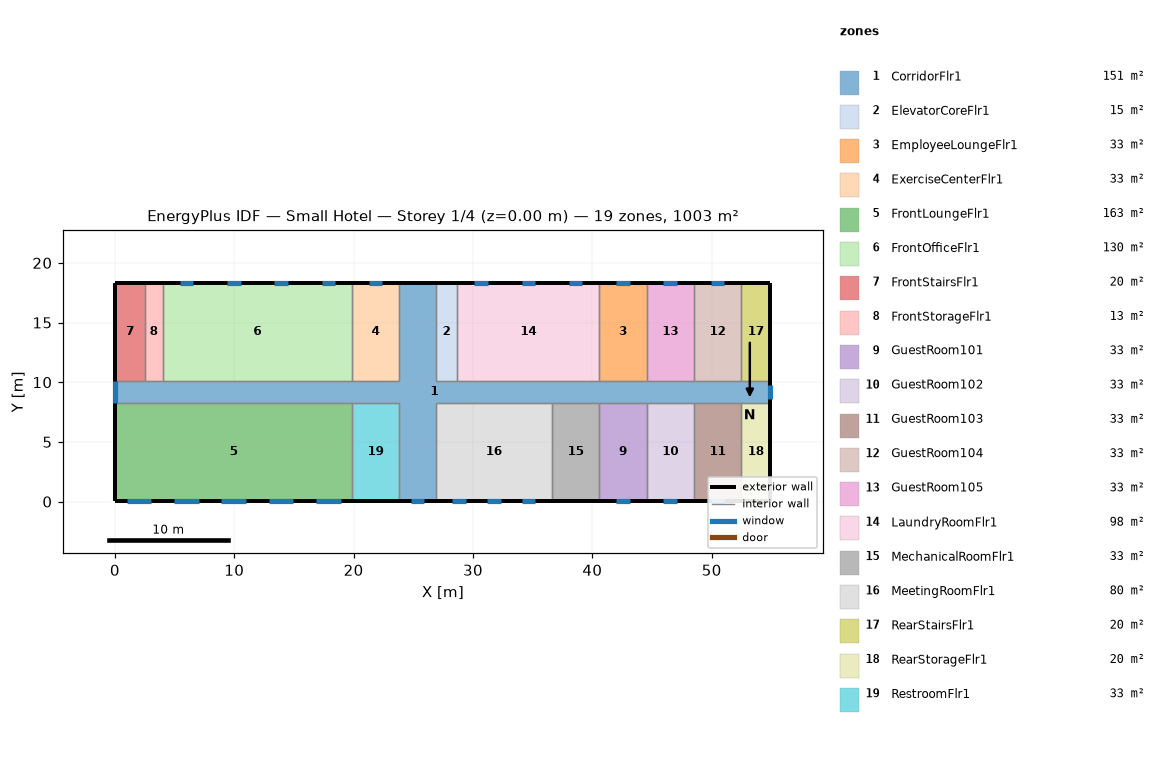
=== STOREY PLAN SPEC (per zone: floor XY polygon, exterior-wall plan segments, windows/doors) ===
zone 1: CorridorFlr1  (150.5 m²)
  floor: (54.91, 8.28) (26.87, 8.28) (26.87, 0.05) (23.82, 0.05) (23.82, 8.28) (0.05, 8.28) (0.05, 10.11) (23.82, 10.11) (23.82, 18.34) (26.87, 18.34) (26.87, 10.11) (54.91, 10.11)
  exterior wall: (54.91, 8.28) – (54.91, 10.11)  [1.8 m]
    window: (54.91, 8.62) – (54.91, 9.76)  [2.7 m²]
  exterior wall: (26.87, 18.34) – (23.82, 18.34)  [3.0 m]
  exterior wall: (0.05, 10.11) – (0.05, 8.28)  [1.8 m]
    window: (0.05, 10.11) – (0.05, 8.28)  [4.4 m²]
  exterior wall: (23.82, 0.05) – (26.87, 0.05)  [3.0 m]
    window: (24.78, 0.05) – (25.92, 0.05)  [2.7 m²]
  interior walls: 22
zone 2: ElevatorCoreFlr1  (15.1 m²)
  floor: (28.70, 10.11) (26.87, 10.11) (26.87, 18.34) (28.70, 18.34)
  exterior wall: (28.70, 18.34) – (26.87, 18.34)  [1.8 m]
  interior walls: 3
zone 3: EmployeeLoungeFlr1  (32.6 m²)
  floor: (44.55, 10.11) (40.59, 10.11) (40.59, 18.34) (44.55, 18.34)
  exterior wall: (44.55, 18.34) – (40.59, 18.34)  [4.0 m]
    window: (43.14, 18.34) – (42.00, 18.34)  [1.6 m²]
  interior walls: 3
zone 4: ExerciseCenterFlr1  (32.6 m²)
  floor: (23.82, 10.11) (19.86, 10.11) (19.86, 18.34) (23.82, 18.34)
  exterior wall: (23.82, 18.34) – (19.86, 18.34)  [4.0 m]
    window: (22.41, 18.34) – (21.27, 18.34)  [1.6 m²]
  interior walls: 3
zone 5: FrontLoungeFlr1  (163.1 m²)
  floor: (19.86, 0.05) (0.05, 0.05) (0.05, 8.28) (19.86, 8.28)
  exterior wall: (0.05, 8.28) – (0.05, 0.05)  [8.2 m]
  exterior wall: (0.05, 0.05) – (19.86, 0.05)  [19.8 m]
    window: (1.00, 0.05) – (3.06, 0.05)  [3.0 m²]
    window: (4.97, 0.05) – (7.02, 0.05)  [3.0 m²]
    window: (8.93, 0.05) – (10.98, 0.05)  [3.0 m²]
    window: (12.89, 0.05) – (14.94, 0.05)  [3.0 m²]
    window: (16.85, 0.05) – (18.91, 0.05)  [3.0 m²]
  interior walls: 2
zone 6: FrontOfficeFlr1  (130.4 m²)
  floor: (19.86, 10.11) (4.01, 10.11) (4.01, 18.34) (19.86, 18.34)
  exterior wall: (19.86, 18.34) – (4.01, 18.34)  [15.8 m]
    window: (18.45, 18.34) – (17.31, 18.34)  [1.6 m²]
    window: (14.49, 18.34) – (13.35, 18.34)  [1.6 m²]
    window: (10.52, 18.34) – (9.39, 18.34)  [1.6 m²]
    window: (6.56, 18.34) – (5.42, 18.34)  [1.6 m²]
  interior walls: 3
zone 7: FrontStairsFlr1  (20.1 m²)
  floor: (2.49, 10.11) (0.05, 10.11) (0.05, 18.34) (2.49, 18.34)
  exterior wall: (2.49, 18.34) – (0.05, 18.34)  [2.4 m]
  exterior wall: (0.05, 18.34) – (0.05, 10.11)  [8.2 m]
  interior walls: 2
zone 8: FrontStorageFlr1  (12.5 m²)
  floor: (4.01, 10.11) (2.49, 10.11) (2.49, 18.34) (4.01, 18.34)
  exterior wall: (4.01, 18.34) – (2.49, 18.34)  [1.5 m]
  interior walls: 3
zone 9: GuestRoom101  (32.6 m²)
  floor: (44.55, 0.05) (40.59, 0.05) (40.59, 8.28) (44.55, 8.28)
  exterior wall: (40.59, 0.05) – (44.55, 0.05)  [4.0 m]
    window: (42.00, 0.05) – (43.14, 0.05)  [1.6 m²]
  interior walls: 3
zone 10: GuestRoom102  (32.6 m²)
  floor: (48.51, 0.05) (44.55, 0.05) (44.55, 8.28) (48.51, 8.28)
  exterior wall: (44.55, 0.05) – (48.51, 0.05)  [4.0 m]
    window: (45.96, 0.05) – (47.10, 0.05)  [1.6 m²]
  interior walls: 3
zone 11: GuestRoom103  (32.6 m²)
  floor: (52.47, 0.05) (48.51, 0.05) (48.51, 8.28) (52.47, 8.28)
  exterior wall: (48.51, 0.05) – (52.47, 0.05)  [4.0 m]
    window: (49.92, 0.05) – (51.06, 0.05)  [1.6 m²]
  interior walls: 3
zone 12: GuestRoom104  (32.6 m²)
  floor: (52.47, 10.11) (48.51, 10.11) (48.51, 18.34) (52.47, 18.34)
  exterior wall: (52.47, 18.34) – (48.51, 18.34)  [4.0 m]
    window: (51.06, 18.34) – (49.92, 18.34)  [1.6 m²]
  interior walls: 3
zone 13: GuestRoom105  (32.6 m²)
  floor: (48.51, 10.11) (44.55, 10.11) (44.55, 18.34) (48.51, 18.34)
  exterior wall: (48.51, 18.34) – (44.55, 18.34)  [4.0 m]
    window: (47.10, 18.34) – (45.96, 18.34)  [1.6 m²]
  interior walls: 3
zone 14: LaundryRoomFlr1  (97.8 m²)
  floor: (40.59, 10.11) (28.70, 10.11) (28.70, 18.34) (40.59, 18.34)
  exterior wall: (40.59, 18.34) – (28.70, 18.34)  [11.9 m]
    window: (39.18, 18.34) – (38.04, 18.34)  [1.6 m²]
    window: (35.21, 18.34) – (34.07, 18.34)  [1.6 m²]
    window: (31.25, 18.34) – (30.11, 18.34)  [1.6 m²]
  interior walls: 3
zone 15: MechanicalRoomFlr1  (32.6 m²)
  floor: (40.59, 0.05) (36.62, 0.05) (36.62, 8.28) (40.59, 8.28)
  exterior wall: (36.62, 0.05) – (40.59, 0.05)  [4.0 m]
  interior walls: 3
zone 16: MeetingRoomFlr1  (80.3 m²)
  floor: (36.62, 0.05) (26.87, 0.05) (26.87, 8.28) (36.62, 8.28)
  exterior wall: (26.87, 0.05) – (36.62, 0.05)  [9.8 m]
    window: (28.28, 0.05) – (29.42, 0.05)  [1.6 m²]
    window: (34.07, 0.05) – (35.21, 0.05)  [1.6 m²]
    window: (31.18, 0.05) – (32.32, 0.05)  [1.6 m²]
  interior walls: 3
zone 17: RearStairsFlr1  (20.1 m²)
  floor: (54.91, 10.11) (52.47, 10.11) (52.47, 18.34) (54.91, 18.34)
  exterior wall: (54.91, 10.11) – (54.91, 18.34)  [8.2 m]
  exterior wall: (54.91, 18.34) – (52.47, 18.34)  [2.4 m]
  interior walls: 2
zone 18: RearStorageFlr1  (20.1 m²)
  floor: (54.91, 0.05) (52.47, 0.05) (52.47, 8.28) (54.91, 8.28)
  exterior wall: (54.91, 0.05) – (54.91, 8.28)  [8.2 m]
  exterior wall: (52.47, 0.05) – (54.91, 0.05)  [2.4 m]
  interior walls: 2
zone 19: RestroomFlr1  (32.6 m²)
  floor: (23.82, 0.05) (19.86, 0.05) (19.86, 8.28) (23.82, 8.28)
  exterior wall: (19.86, 0.05) – (23.82, 0.05)  [4.0 m]
  interior walls: 3

=== DERIVED (storey summary) ===
Building: Small Hotel
Storey: 1 of 4  (floor level z = 0.00 m)
Storey gross floor area: 1003.4 m²
Zones on this storey: 19
  - CorridorFlr1: floor 150.5 m²; exterior wall 9.8 m (32.7 m²); 3 window(s) 9.8 m²; WWR 30.0%
  - ElevatorCoreFlr1: floor 15.1 m²; exterior wall 1.8 m (6.1 m²); WWR 0.0%
  - EmployeeLoungeFlr1: floor 32.6 m²; exterior wall 4.0 m (13.3 m²); 1 window(s) 1.6 m²; WWR 12.4%
  - ExerciseCenterFlr1: floor 32.6 m²; exterior wall 4.0 m (13.3 m²); 1 window(s) 1.6 m²; WWR 12.4%
  - FrontLoungeFlr1: floor 163.1 m²; exterior wall 28.0 m (94.0 m²); 5 window(s) 14.8 m²; WWR 15.8%
  - FrontOfficeFlr1: floor 130.4 m²; exterior wall 15.8 m (53.1 m²); 4 window(s) 6.6 m²; WWR 12.4%
  - FrontStairsFlr1: floor 20.1 m²; exterior wall 10.7 m (35.8 m²); WWR 0.0%
  - FrontStorageFlr1: floor 12.5 m²; exterior wall 1.5 m (5.1 m²); WWR 0.0%
  - GuestRoom101: floor 32.6 m²; exterior wall 4.0 m (13.3 m²); 1 window(s) 1.6 m²; WWR 12.4%
  - GuestRoom102: floor 32.6 m²; exterior wall 4.0 m (13.3 m²); 1 window(s) 1.6 m²; WWR 12.4%
  - GuestRoom103: floor 32.6 m²; exterior wall 4.0 m (13.3 m²); 1 window(s) 1.6 m²; WWR 12.4%
  - GuestRoom104: floor 32.6 m²; exterior wall 4.0 m (13.3 m²); 1 window(s) 1.6 m²; WWR 12.4%
  - GuestRoom105: floor 32.6 m²; exterior wall 4.0 m (13.3 m²); 1 window(s) 1.6 m²; WWR 12.4%
  - LaundryRoomFlr1: floor 97.8 m²; exterior wall 11.9 m (39.9 m²); 3 window(s) 4.9 m²; WWR 12.4%
  - MechanicalRoomFlr1: floor 32.6 m²; exterior wall 4.0 m (13.3 m²); WWR 0.0%
  - MeetingRoomFlr1: floor 80.3 m²; exterior wall 9.8 m (32.7 m²); 3 window(s) 4.9 m²; WWR 15.1%
  - RearStairsFlr1: floor 20.1 m²; exterior wall 10.7 m (35.8 m²); WWR 0.0%
  - RearStorageFlr1: floor 20.1 m²; exterior wall 10.7 m (35.8 m²); WWR 0.0%
  - RestroomFlr1: floor 32.6 m²; exterior wall 4.0 m (13.3 m²); WWR 0.0%
Zone adjacency (shared interzone walls):
  - CorridorFlr1 ↔ ElevatorCoreFlr1
  - CorridorFlr1 ↔ EmployeeLoungeFlr1
  - CorridorFlr1 ↔ ExerciseCenterFlr1
  - CorridorFlr1 ↔ FrontLoungeFlr1
  - CorridorFlr1 ↔ FrontOfficeFlr1
  - CorridorFlr1 ↔ FrontStairsFlr1
  - CorridorFlr1 ↔ FrontStorageFlr1
  - CorridorFlr1 ↔ GuestRoom101
  - CorridorFlr1 ↔ GuestRoom102
  - CorridorFlr1 ↔ GuestRoom103
  - CorridorFlr1 ↔ GuestRoom104
  - CorridorFlr1 ↔ GuestRoom105
  - CorridorFlr1 ↔ LaundryRoomFlr1
  - CorridorFlr1 ↔ MechanicalRoomFlr1
  - CorridorFlr1 ↔ MeetingRoomFlr1
  - CorridorFlr1 ↔ RearStairsFlr1
  - CorridorFlr1 ↔ RearStorageFlr1
  - CorridorFlr1 ↔ RestroomFlr1
  - ElevatorCoreFlr1 ↔ LaundryRoomFlr1
  - EmployeeLoungeFlr1 ↔ GuestRoom105
  - EmployeeLoungeFlr1 ↔ LaundryRoomFlr1
  - ExerciseCenterFlr1 ↔ FrontOfficeFlr1
  - FrontLoungeFlr1 ↔ RestroomFlr1
  - FrontOfficeFlr1 ↔ FrontStorageFlr1
  - FrontStairsFlr1 ↔ FrontStorageFlr1
  - GuestRoom101 ↔ GuestRoom102
  - GuestRoom101 ↔ MechanicalRoomFlr1
  - GuestRoom102 ↔ GuestRoom103
  - GuestRoom103 ↔ RearStorageFlr1
  - GuestRoom104 ↔ GuestRoom105
  - GuestRoom104 ↔ RearStairsFlr1
  - MechanicalRoomFlr1 ↔ MeetingRoomFlr1